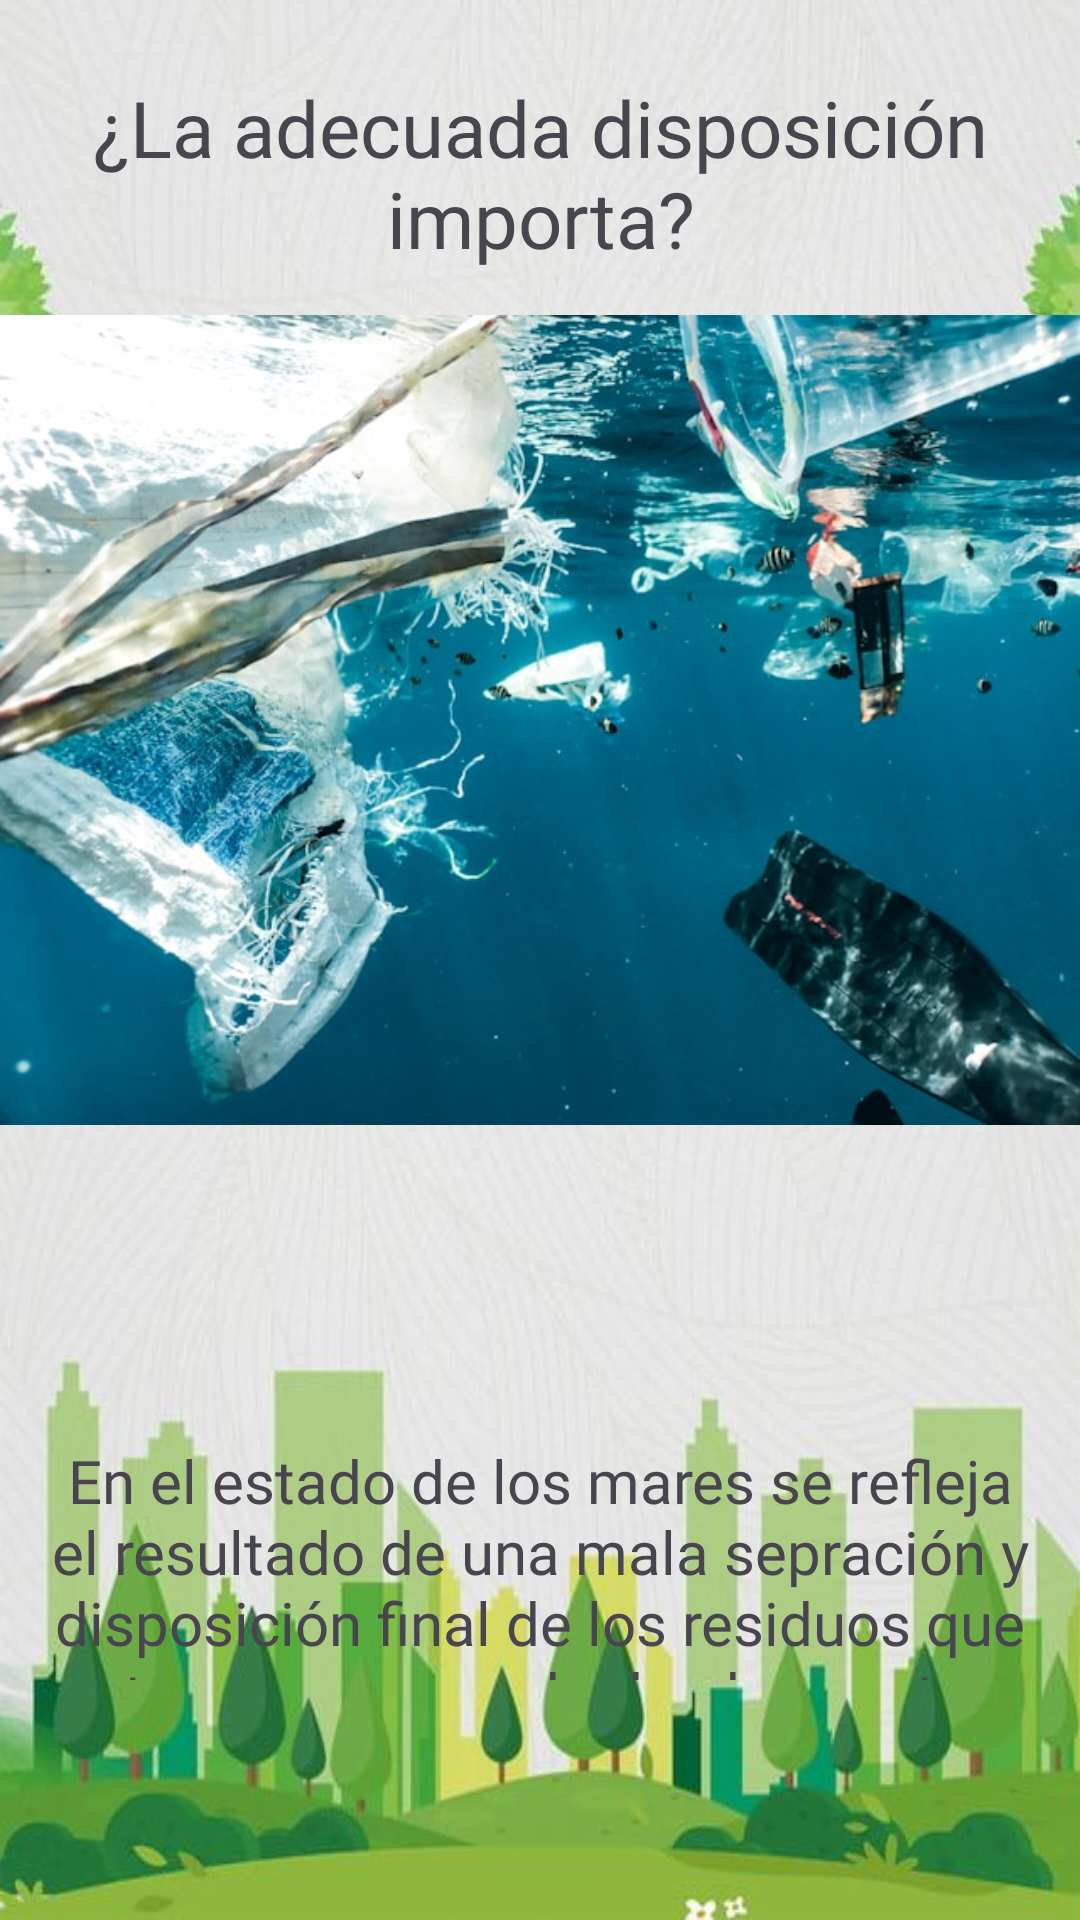

This screen was rendered from an Android layout file. Write that file and the resources it references.
<!-- AndroidManifest.xml: application theme Theme.EcoAprovechadorAPP -->
<!-- res/layout/activity_create_flayer.xml -->
<?xml version="1.0" encoding="utf-8"?>
<androidx.coordinatorlayout.widget.CoordinatorLayout xmlns:android="http://schemas.android.com/apk/res/android"
    xmlns:app="http://schemas.android.com/apk/res-auto"
    xmlns:tools="http://schemas.android.com/tools"
    android:layout_width="match_parent"
    android:layout_height="match_parent"
    tools:context=".FlayerActivity"
    android:background="@drawable/background">

    <LinearLayout
        android:layout_width="match_parent"
        android:layout_height="match_parent"
        android:orientation="vertical"
        tools:layout_editor_absoluteX="-16dp"
        tools:layout_editor_absoluteY="0dp">

        <TextView
            android:layout_width="match_parent"
            android:layout_height="wrap_content"
            android:text="¿La adecuada disposición importa?"
            android:textSize="26dp"
            android:gravity="center_horizontal"
            android:fontFamily="@font/roboto_regular"
            android:layout_marginTop="25dp"/>
    </LinearLayout>

    <LinearLayout
        android:layout_width="match_parent"
        android:layout_height="wrap_content"
        android:orientation="vertical"
        android:layout_gravity="center_vertical"
        android:gravity="center_horizontal">

        <ImageView
            android:id="@+id/logoImageView"
            android:layout_width="wrap_content"
            android:layout_height="wrap_content"
            android:src="@drawable/contaminacion"
            app:layout_constraintTop_toTopOf="parent"
            app:layout_constraintStart_toStartOf="parent"
            app:layout_constraintEnd_toEndOf="parent"
            app:layout_constraintHorizontal_bias="0.5"/>

        <TextView
            android:layout_width="match_parent"
            android:layout_height="wrap_content"
            android:text="En el estado de los mares se refleja el resultado de una mala sepración y disposición final de los residuos que estamos generando desde nuestros hogares. Por esto debemos constribuir en el manejo que le estamos dando a los residuos que generamos en casa."
            android:textSize="20dp"
            android:gravity="center_horizontal"
            android:fontFamily="@font/roboto_regular"
            android:layout_marginTop="0dp"
            android:layout_marginBottom="80dp"/>

        <Button
            android:id="@+id/btn_go_to_menu"
            android:layout_width="match_parent"
            android:layout_height="wrap_content"
            android:text="Home"
            android:layout_marginRight="25dp"
            android:layout_marginLeft="25dp"
            android:backgroundTint="@color/btn_color"/>

    </LinearLayout>


</androidx.coordinatorlayout.widget.CoordinatorLayout>
<!-- resources referenced by this layout -->
<resources>
  <color name="btn_color">#6000f4</color>
  <!-- drawable background: png bitmap (drawable, 341859 bytes) -->
  <!-- drawable contaminacion: png bitmap (drawable, 464233 bytes) -->
  <style name="Theme.EcoAprovechadorAPP" parent="Base.Theme.EcoAprovechadorAPP" />
  <style name="Base.Theme.EcoAprovechadorAPP" parent="Theme.Material3.DayNight.NoActionBar">
          
          <item name="colorPrimary">@color/color_morado</item>
          <item name="colorPrimaryVariant">@color/color_morado_accent</item>
  
          
  
          <item name="colorSecondary">@color/color_morado_Light</item>
          <item name="colorSecondaryVariant">@color/color_gray</item>
  
      </style>
  <color name="color_morado">#FF6200EE</color>
  <color name="color_morado_accent">#512DA8</color>
  <color name="color_morado_Light">#e0d9ed</color>
  <color name="color_gray">#b5b5b5</color>
</resources>
